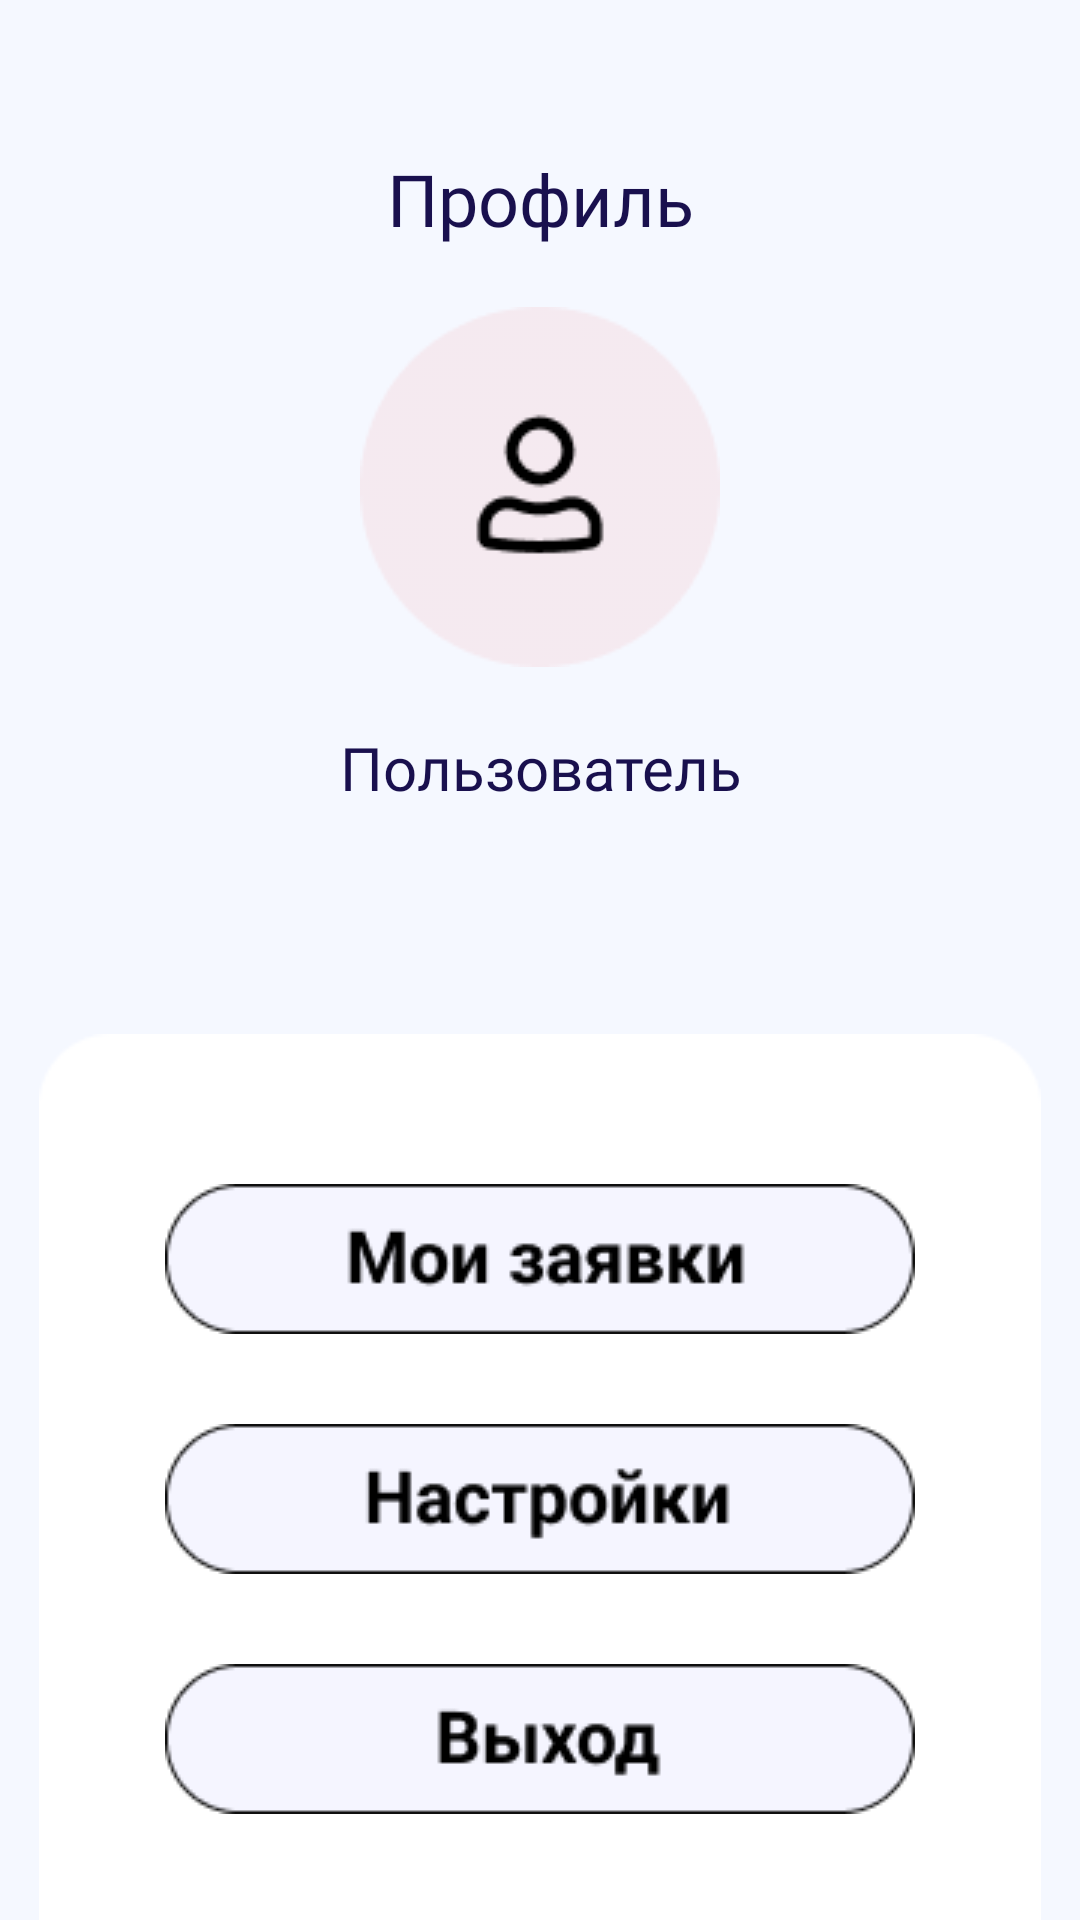

Produce the Android XML layout that renders to this screen, including the resource entries it uses.
<!-- AndroidManifest.xml: application theme Theme.GetCar -->
<!-- res/layout/fragment_profile.xml -->
<?xml version="1.0" encoding="utf-8"?>
<FrameLayout xmlns:android="http://schemas.android.com/apk/res/android"
    xmlns:app="http://schemas.android.com/apk/res-auto"
    xmlns:tools="http://schemas.android.com/tools"
    android:layout_width="match_parent"
    android:layout_height="match_parent"
    tools:context=".ProfileFragment">


    <androidx.constraintlayout.widget.ConstraintLayout
        android:layout_width="match_parent"
        android:layout_height="match_parent"
        android:background="#F5F8FF">

        <TextView
            android:id="@+id/ProfileText"
            android:layout_width="match_parent"
            android:layout_height="wrap_content"
            android:layout_marginTop="50dp"
            android:fontFamily="@font/roboto_medium"
            android:gravity="center"
            android:text="Профиль"
            android:textColor="#19104E"
            android:textSize="24sp"
            app:layout_constraintStart_toStartOf="parent"
            app:layout_constraintTop_toTopOf="parent" />

        <ImageView
            android:id="@+id/ProfileAvatar"
            android:layout_width="match_parent"
            android:layout_height="wrap_content"
            android:layout_marginTop="20dp"
            android:src="@drawable/avatarprofile"
            app:layout_constraintEnd_toEndOf="parent"
            app:layout_constraintStart_toStartOf="parent"
            app:layout_constraintTop_toBottomOf="@+id/ProfileText" />

        <TextView
            android:id="@+id/ProfileLogin"
            android:layout_width="match_parent"
            android:layout_height="wrap_content"
            android:layout_marginTop="20dp"
            android:fontFamily="@font/roboto_medium"
            android:gravity="center"
            android:text="Пользователь"
            android:textColor="#19104E"
            android:textSize="20sp"
            app:layout_constraintEnd_toEndOf="parent"
            app:layout_constraintStart_toStartOf="parent"
            app:layout_constraintTop_toBottomOf="@+id/ProfileAvatar" />

        <ImageView
            android:id="@+id/ProfileBack"
            android:layout_width="match_parent"
            android:layout_height="wrap_content"
            android:src="@drawable/profile_back"
            android:layout_marginTop="100dp"
            app:layout_constraintBottom_toBottomOf="parent"
            app:layout_constraintEnd_toEndOf="parent"
            app:layout_constraintStart_toStartOf="parent"
            app:layout_constraintTop_toBottomOf="@+id/ProfileLogin" />

        <ImageView
            android:id="@+id/my_req_button"
            android:layout_width="match_parent"
            android:layout_height="wrap_content"
            android:layout_marginTop="50dp"
            android:src="@drawable/req_butt"
            app:layout_constraintEnd_toEndOf="parent"
            app:layout_constraintStart_toStartOf="parent"
            app:layout_constraintTop_toTopOf="@+id/ProfileBack" />

        <ImageView
            android:id="@+id/settings_button"
            android:layout_width="match_parent"
            android:layout_height="wrap_content"
            android:layout_marginTop="30dp"
            android:src="@drawable/settings_butt"
            app:layout_constraintEnd_toEndOf="parent"
            app:layout_constraintStart_toStartOf="parent"
            app:layout_constraintTop_toBottomOf="@+id/my_req_button" />

        <ImageView
            android:id="@+id/exit_button"
            android:layout_width="match_parent"
            android:layout_height="wrap_content"
            android:layout_marginTop="30dp"
            android:src="@drawable/exit_button"
            app:layout_constraintEnd_toEndOf="parent"
            app:layout_constraintStart_toStartOf="parent"
            app:layout_constraintTop_toBottomOf="@+id/settings_button" />

    </androidx.constraintlayout.widget.ConstraintLayout>
</FrameLayout>
<!-- resources referenced by this layout -->
<resources>
  <!-- drawable avatarprofile: png bitmap (drawable, 3684 bytes) -->
  <!-- drawable exit_button: png bitmap (drawable, 2658 bytes) -->
  <!-- drawable profile_back: png bitmap (drawable, 1476 bytes) -->
  <!-- drawable req_butt: png bitmap (drawable, 3179 bytes) -->
  <!-- drawable settings_butt: png bitmap (drawable, 3038 bytes) -->
  <style name="Theme.GetCar" parent="Theme.MaterialComponents.DayNight.DarkActionBar">
          
          <item name="colorPrimary">@color/purple_500</item>
          <item name="colorPrimaryVariant">@color/purple_700</item>
          <item name="colorOnPrimary">@color/white</item>
          
          <item name="colorSecondary">@color/teal_200</item>
          <item name="colorSecondaryVariant">@color/teal_700</item>
          <item name="colorOnSecondary">@color/black</item>
          
          <item name="android:statusBarColor" tools:targetApi="l">?attr/colorPrimaryVariant</item>
          
      </style>
  <!-- not gathered from this repository: default colours our renderer supplied (Android Studio template values) -->
  <color name="purple_500">#FF6200EE</color>
  <color name="purple_700">#FF3700B3</color>
  <color name="teal_200">#FF03DAC5</color>
  <color name="teal_700">#FF018786</color>
  <color name="black">#FF000000</color>
  <color name="white">#FFFFFFFF</color>
</resources>
